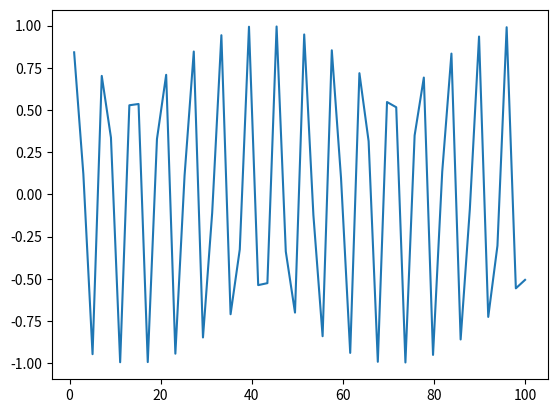

Here is the Python script that generated this plot:
import numpy as np
import matplotlib.pyplot as plt

x = np.linspace(1,100)

print(x)

def function(x):
	return np.sin(x)

plt.plot(x, function(x))
plt.show()
